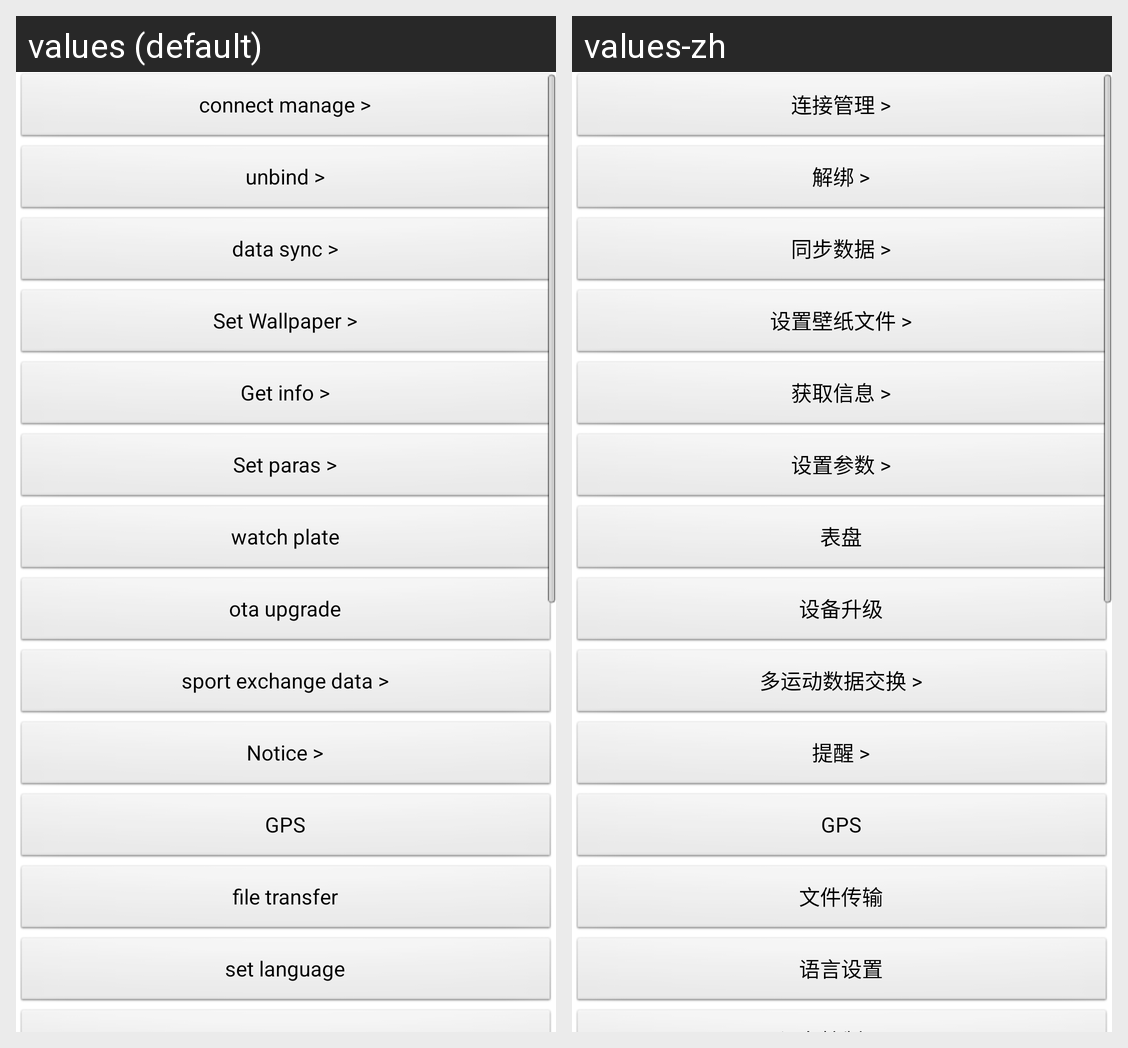

For this localized Android screen grid, give each drawn string resource with its value in every locale shown.
Android screen res/layout/activity_home.xml rendered under 2 locales, left to right: values (default), values-zh. Device: Nexus 5 (rendered at 1080×1920; each locale shown at half size, 540×960, under a caption strip naming it); theme AppTheme.
Strings drawn on this screen, with the default value and each locale's value (text and hints the layout hard-codes, and strings that could not be matched under every locale, appear in the picture but are not listed):

home_connect_manage
  values: connect manage >
  values-zh: 连接管理 >

home_unbind
  values: unbind >
  values-zh: 解绑 >

home_sync_data
  values: data sync >
  values-zh: 同步数据 >

home_set_wallpaper
  values: Set Wallpaper >
  values-zh: 设置壁纸文件 >

home_get_info
  values: Get info >
  values-zh: 获取信息 >

home_set_para
  values: Set paras >
  values-zh: 设置参数 >

watch_plate
  values: watch plate
  values-zh: 表盘

device_upgrade
  values: ota upgrade
  values-zh: 设备升级

exchange_data
  values: sport exchange data >
  values-zh: 多运动数据交换 >

home_notice
  values: Notice >
  values-zh: 提醒 >

file_transfer
  values: file transfer
  values-zh: 文件传输

set_language
  values: set language
  values-zh: 语言设置
